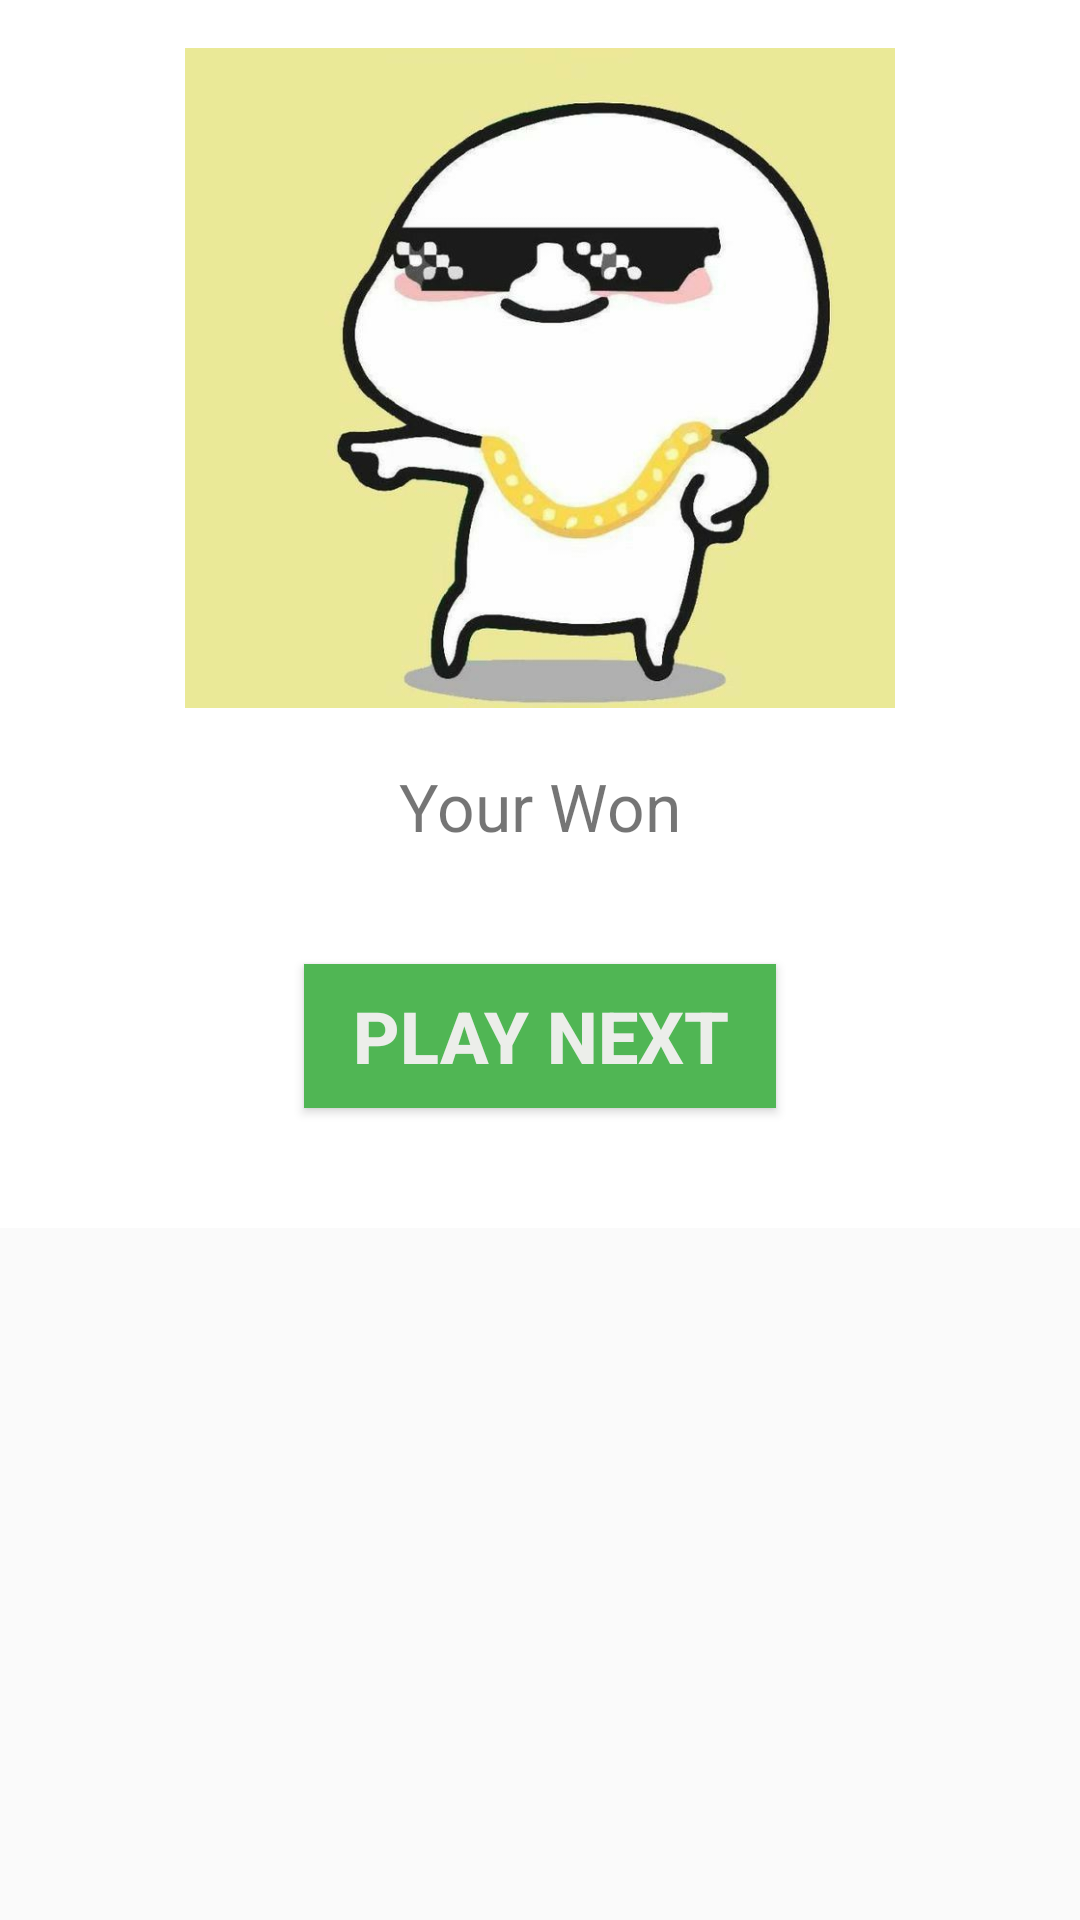

Layout XML and referenced resources for this Android screen:
<!-- AndroidManifest.xml: application theme AppTheme -->
<!-- res/layout/fragment_easywon.xml -->
<?xml version="1.0" encoding="utf-8"?>
<layout
    xmlns:android="http://schemas.android.com/apk/res/android"
    xmlns:tools="http://schemas.android.com/tools">
    <ScrollView
        android:layout_width="match_parent"
        android:layout_height="match_parent">

        <LinearLayout
            android:layout_width="match_parent"
            android:layout_height="match_parent"
            android:orientation="vertical"
            android:background="#FFFFFF">

            <ImageView
                android:layout_width="match_parent"
                android:layout_height="220dp"
                android:src="@drawable/won"
                style="@style/ImageStyle"
                android:background="#FFFFFF"
                >

            </ImageView>
            <TextView
                android:layout_width="wrap_content"
                android:layout_height="wrap_content"
                android:layout_gravity="center_horizontal"
                android:textSize="22sp"
                android:text="Your Won"
                android:layout_marginTop="10dp"
                >
            </TextView>


            <ImageView
                android:layout_width="match_parent"
                android:layout_height="wrap_content"
                android:src="@drawable/ic_share"
                android:layout_marginTop="10dp"
                android:layout_marginBottom="10dp"
                android:layout_gravity="center"
                android:id="@+id/score_share">

            </ImageView>


            <Button
                android:id="@+id/btn_play_next"
                android:layout_width="wrap_content"
                android:layout_height="wrap_content"
                style="@style/ButtonStyle"
                android:layout_gravity="center_horizontal|bottom"
                android:text=" Play Next "
                >

            </Button>

            <TextView
                android:layout_width="wrap_content"
                android:layout_height="wrap_content"
                android:layout_gravity="center_horizontal"
                android:textSize="20sp"
                android:id="@+id/yourwronganswer"
                android:text="Your wrong answers - "
                android:visibility="gone"
                >
            </TextView>


            <TextView
                android:id="@+id/txt_wrong_answer"
                android:layout_width="match_parent"
                android:layout_height="wrap_content"
                tools:text="this is a wrong answer"
                style="@style/WrongAnswersStyle"
                android:visibility="gone">

            </TextView>


        </LinearLayout>

    </ScrollView>

</layout>
<!-- resources referenced by this layout -->
<resources>
  <!-- drawable won: jpg bitmap (drawable-v24, 30801 bytes) -->
  <style name="ButtonStyle">
              <item name="android:layout_marginBottom">40dp</item>
              <item name="android:layout_marginTop">18dp</item>
              <item name="android:paddingStart">10dp</item>
              <item name="android:paddingEnd">10dp</item>
              
              <item name="android:textStyle">bold</item>
              <item name="android:textSize">24sp</item>
              <item name="android:textColor">#F5F3F0F0</item>
              <item name="android:shadowColor">#C9A776</item>
              <item name="android:background">#50B654</item>
  
          </style>
  <style name="ImageStyle">
              
              <item name="android:minHeight">220dp</item>
              <item name="android:layout_marginTop">16dp</item>
              <item name="android:layout_marginBottom">8dp</item>
              <item name="android:layout_marginStart">16dp</item>
              <item name="android:layout_marginEnd">16dp</item>
              <item name="android:gravity">center</item>
              <item name="android:scaleType">fitCenter</item>
          </style>
  <style name="WrongAnswersStyle">
              <item name="android:layout_gravity">center_horizontal</item>
              <item name="android:layout_marginStart">14dp</item>
              <item name="android:layout_marginTop">10dp</item>
              <item name="android:layout_marginEnd">14dp</item>
              <item name="android:layout_marginBottom">18dp</item>
              <item name="android:singleLine">false</item>
              <item name="android:textSize">14sp</item>
              <item name="android:textColor">@color/colorAccent</item>
          </style>
  <style name="AppTheme" parent="Theme.AppCompat.Light.DarkActionBar">
          
          <item name="colorPrimary">@color/colorPrimary</item>
          <item name="colorPrimaryDark">@color/colorPrimaryDark</item>
          <item name="colorAccent">@color/colorAccent</item>
      </style>
  <!-- not gathered from this repository: default colours our renderer supplied (Android Studio template values) -->
  <color name="colorPrimary">#FF6200EE</color>
  <color name="colorPrimaryDark">#FF3700B3</color>
  <color name="colorAccent">#FF03DAC5</color>
</resources>
